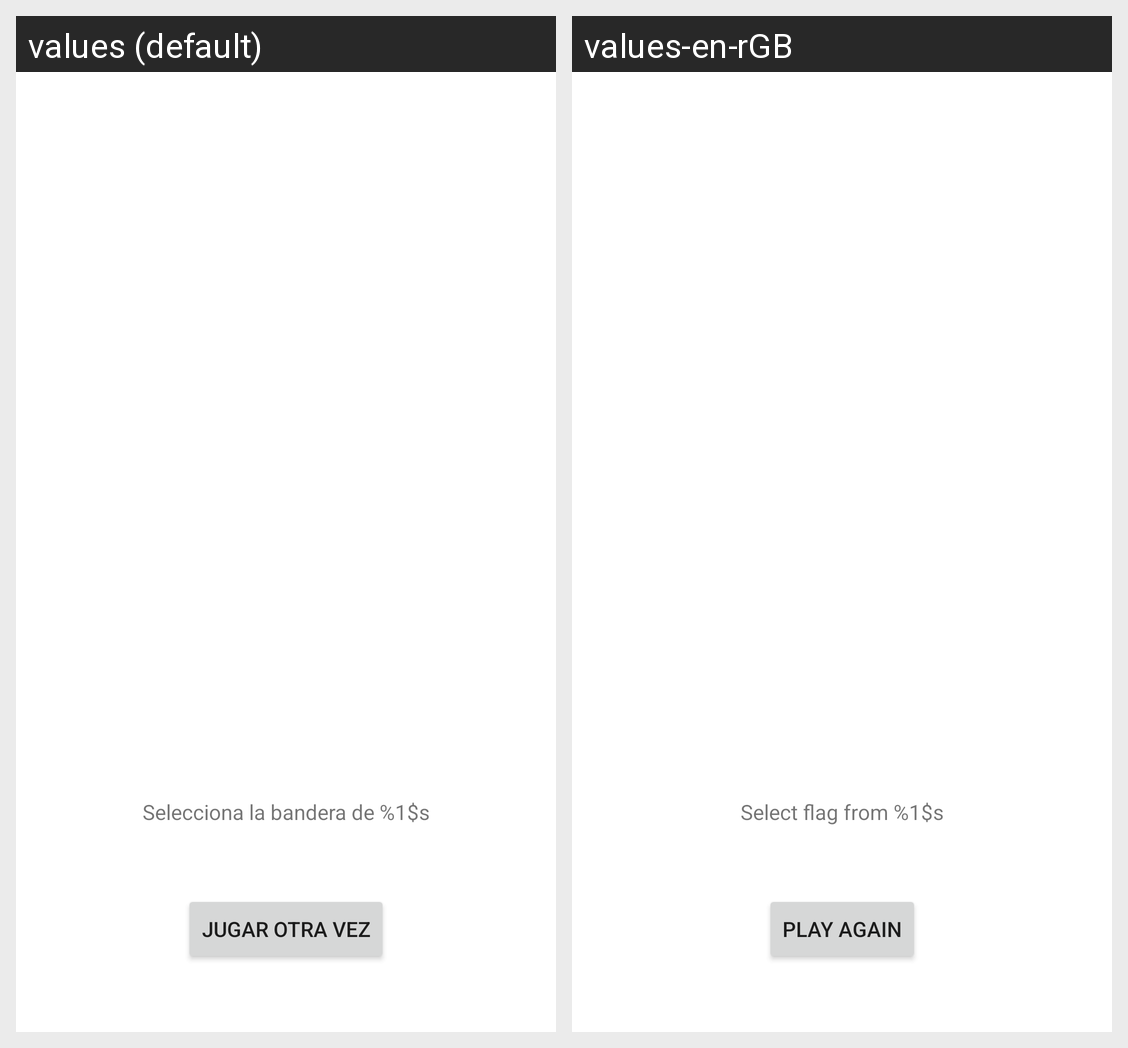

Locale-by-locale string values for the Android screen shown in this grid:
Android screen res/layout/activity_main.xml rendered under 2 locales, left to right: values (default), values-en-rGB. Device: Nexus 5 (rendered at 1080×1920; each locale shown at half size, 540×960, under a caption strip naming it); theme Theme.Ejercicio1_IsabelSerna.
Strings drawn on this screen, with the default value and each locale's value (text and hints the layout hard-codes, and strings that could not be matched under every locale, appear in the picture but are not listed):

maintext
  values: Selecciona la bandera de %1$s
  values-en-rGB: Select flag from %1$s

button_text
  values: Jugar otra vez
  values-en-rGB: Play again
